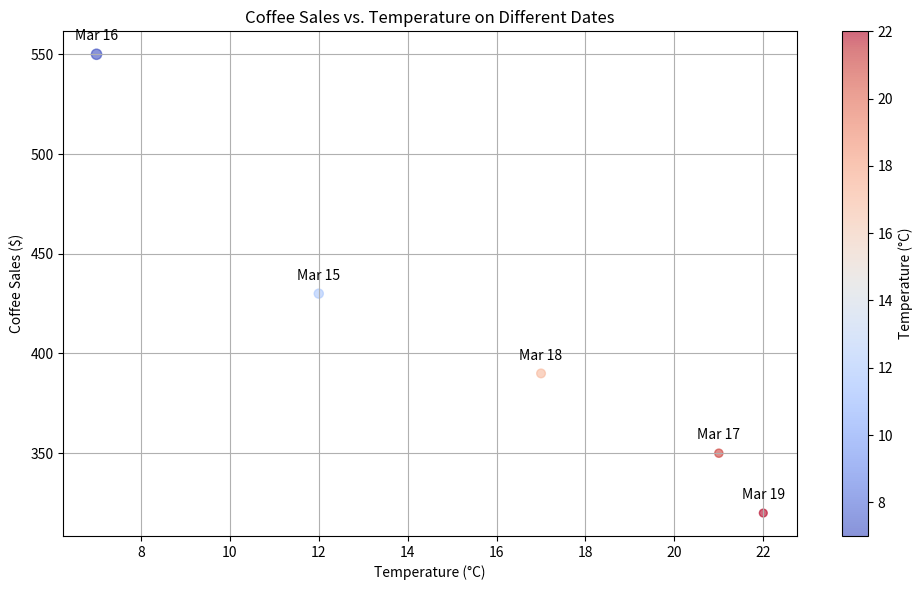

Generate this figure with matplotlib:

import matplotlib.pyplot as plt
from datetime import datetime

# Data
data = [
    {'Date': '2023-03-15', ' Temperature (°C)': 12, ' Coffee Sales ($)': 430},
    {'Date': '2023-03-16', ' Temperature (°C)': 7, ' Coffee Sales ($)': 550},
    {'Date': '2023-03-17', ' Temperature (°C)': 21, ' Coffee Sales ($)': 350},
    {'Date': '2023-03-18', ' Temperature (°C)': 17, ' Coffee Sales ($)': 390},
    {'Date': '2023-03-19', ' Temperature (°C)': 22, ' Coffee Sales ($)': 320}
]

# Extracting values for plotting
temperatures = [entry[' Temperature (°C)'] for entry in data]
sales = [entry[' Coffee Sales ($)'] for entry in data]
dates = [entry['Date'] for entry in data]
date_labels = [datetime.strptime(date, '%Y-%m-%d').strftime('%b %d') for date in dates]  # Formatting date labels

# Visual Encoding Details
colors = temperatures  # Color based on temperature
sizes = [sale / 10 for sale in sales]  # Size based on coffee sales

# Create scatter plot
plt.figure(figsize=(10, 6))
scatter = plt.scatter(temperatures, sales, c=colors, s=sizes, cmap='coolwarm', alpha=0.6)

# Add color bar for temperature
cbar = plt.colorbar(scatter)
cbar.set_label('Temperature (°C)')

# Annotations for each data point
for i, date_label in enumerate(date_labels):
    plt.annotate(date_label, (temperatures[i], sales[i]), textcoords="offset points", xytext=(0,10), ha='center')

# Labeling Axes and Title
plt.xlabel('Temperature (°C)')
plt.ylabel('Coffee Sales ($)')
plt.title('Coffee Sales vs. Temperature on Different Dates')

plt.grid(True)  # Add a grid for better readability
plt.tight_layout()  # Adjust the layout

# Show the plot
plt.show()
